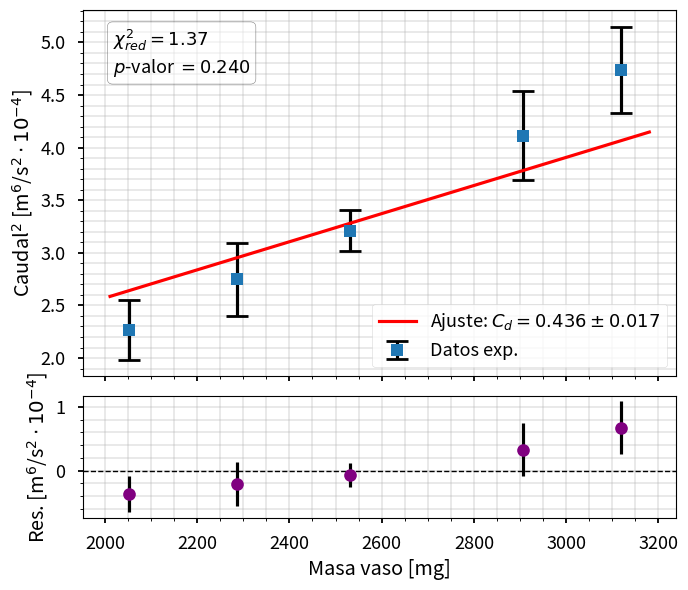

This chart was generated by the following Python code:
import matplotlib.pyplot as plt
import numpy as np
from scipy.optimize import curve_fit
from scipy import stats

plt.style.use("seaborn-v0_8-talk")

# --- DATOS ---
seniales_promedio = np.array([63.8, 70.2, 75.9, 85.9, 92.2])
std_seniales = np.array([4, 4.4, 2.3, 4.4, 4]) 
caudal = 85*seniales_promedio/100*1/3600 
errorCaudal = std_seniales*85/100*1/3600
error_caudalCuadradoRel = 2 * (errorCaudal/caudal)
y_exp = caudal**2
y_err = error_caudalCuadradoRel * y_exp
masa = np.array([2052.2, 2286.9, 2530.9, 2907, 3117.8])*1e-6

def ajuste(m, Cd):
    rho, g, beta = 1.184, 9.81, 252.7
    D_i, D_t, V = 0.04575, 0.09565, 6.4866e-5
    A = (2*g)/rho
    B = 1/(beta + ((D_i/(D_t**2))**2)*(4/np.pi))
    D = 2*V*g/((beta + ((D_i/(D_t**2))**2)*(4/np.pi)))
    return A*B*(1/Cd)*m - D*(1/Cd)

# --- AJUSTE PONDERADO ---
popt, pcov = curve_fit(ajuste, masa, y_exp, p0=[0.7], sigma=y_err, absolute_sigma=True)
Cd_fit = popt[0]
# El error de Cd es la raíz cuadrada de la diagonal de la matriz de covarianza
Cd_error = np.sqrt(pcov[0,0])

# --- ESTADÍSTICAS ---
y_fit = ajuste(masa, Cd_fit)
chi_cuadrado = np.sum(((y_exp - y_fit) / y_err)**2)
gl = len(masa) - 1 
chi_cuadrado_red = chi_cuadrado / gl
p_valor = stats.chi2.sf(chi_cuadrado, gl)

# --- GRÁFICO ---
fig, (ax_top, ax_res) = plt.subplots(2, 1, figsize=(7, 6), sharex=True, 
                                     gridspec_kw={'height_ratios': [3, 1]})

factor_eje_y = 1e4
factor_eje_x = 1e6 # Para visualizar en mg

# Gráfico principal con Cd +/- error en la leyenda
ax_top.errorbar(masa*factor_eje_x, y_exp*factor_eje_y, yerr=y_err*factor_eje_y, fmt='s', ecolor='black', 
                capthick=2, capsize=8, label="Datos exp.")

masa_aux = np.linspace(min(masa)*0.98, max(masa)*1.02, 100)
ax_top.plot(masa_aux*factor_eje_x, ajuste(masa_aux, Cd_fit)*factor_eje_y, color='red', 
            label=f"Ajuste: $C_d = {Cd_fit:.3f} \pm {Cd_error:.3f}$")

# Cuadro de texto simplificado
stats_text = (f"$\chi^2_{{red}} = {chi_cuadrado_red:.2f}$\n"
              f"$p$-valor $= {p_valor:.3f}$")
ax_top.text(0.05, 0.95, stats_text, transform=ax_top.transAxes, verticalalignment='top',
            bbox=dict(boxstyle='round', facecolor='white', alpha=0.5), fontsize=13)

ax_top.set_ylabel(r"Caudal$^2$ [m$^6$/s$^2 \cdot 10^{-4}$]")
ax_top.legend(loc='lower right')
ax_top.grid(True, which="both", alpha=0.3)
ax_top.minorticks_on()

# Gráfico de residuos
residuos = y_exp - y_fit
ax_res.errorbar(masa*factor_eje_x, residuos*factor_eje_y, yerr=y_err*factor_eje_y, fmt='o', color='purple', 
                ecolor='black', capsize=4)
ax_res.axhline(0, color='black', linestyle='--', linewidth=1)
ax_res.set_ylabel(r"Res. [m$^6$/s$^2 \cdot 10^{-4}$]")
ax_res.set_xlabel("Masa vaso [mg]")
ax_res.grid(True, which="both", alpha=0.3)
ax_res.minorticks_on()

plt.tight_layout()
plt.subplots_adjust(hspace=0.08)
plt.show()
